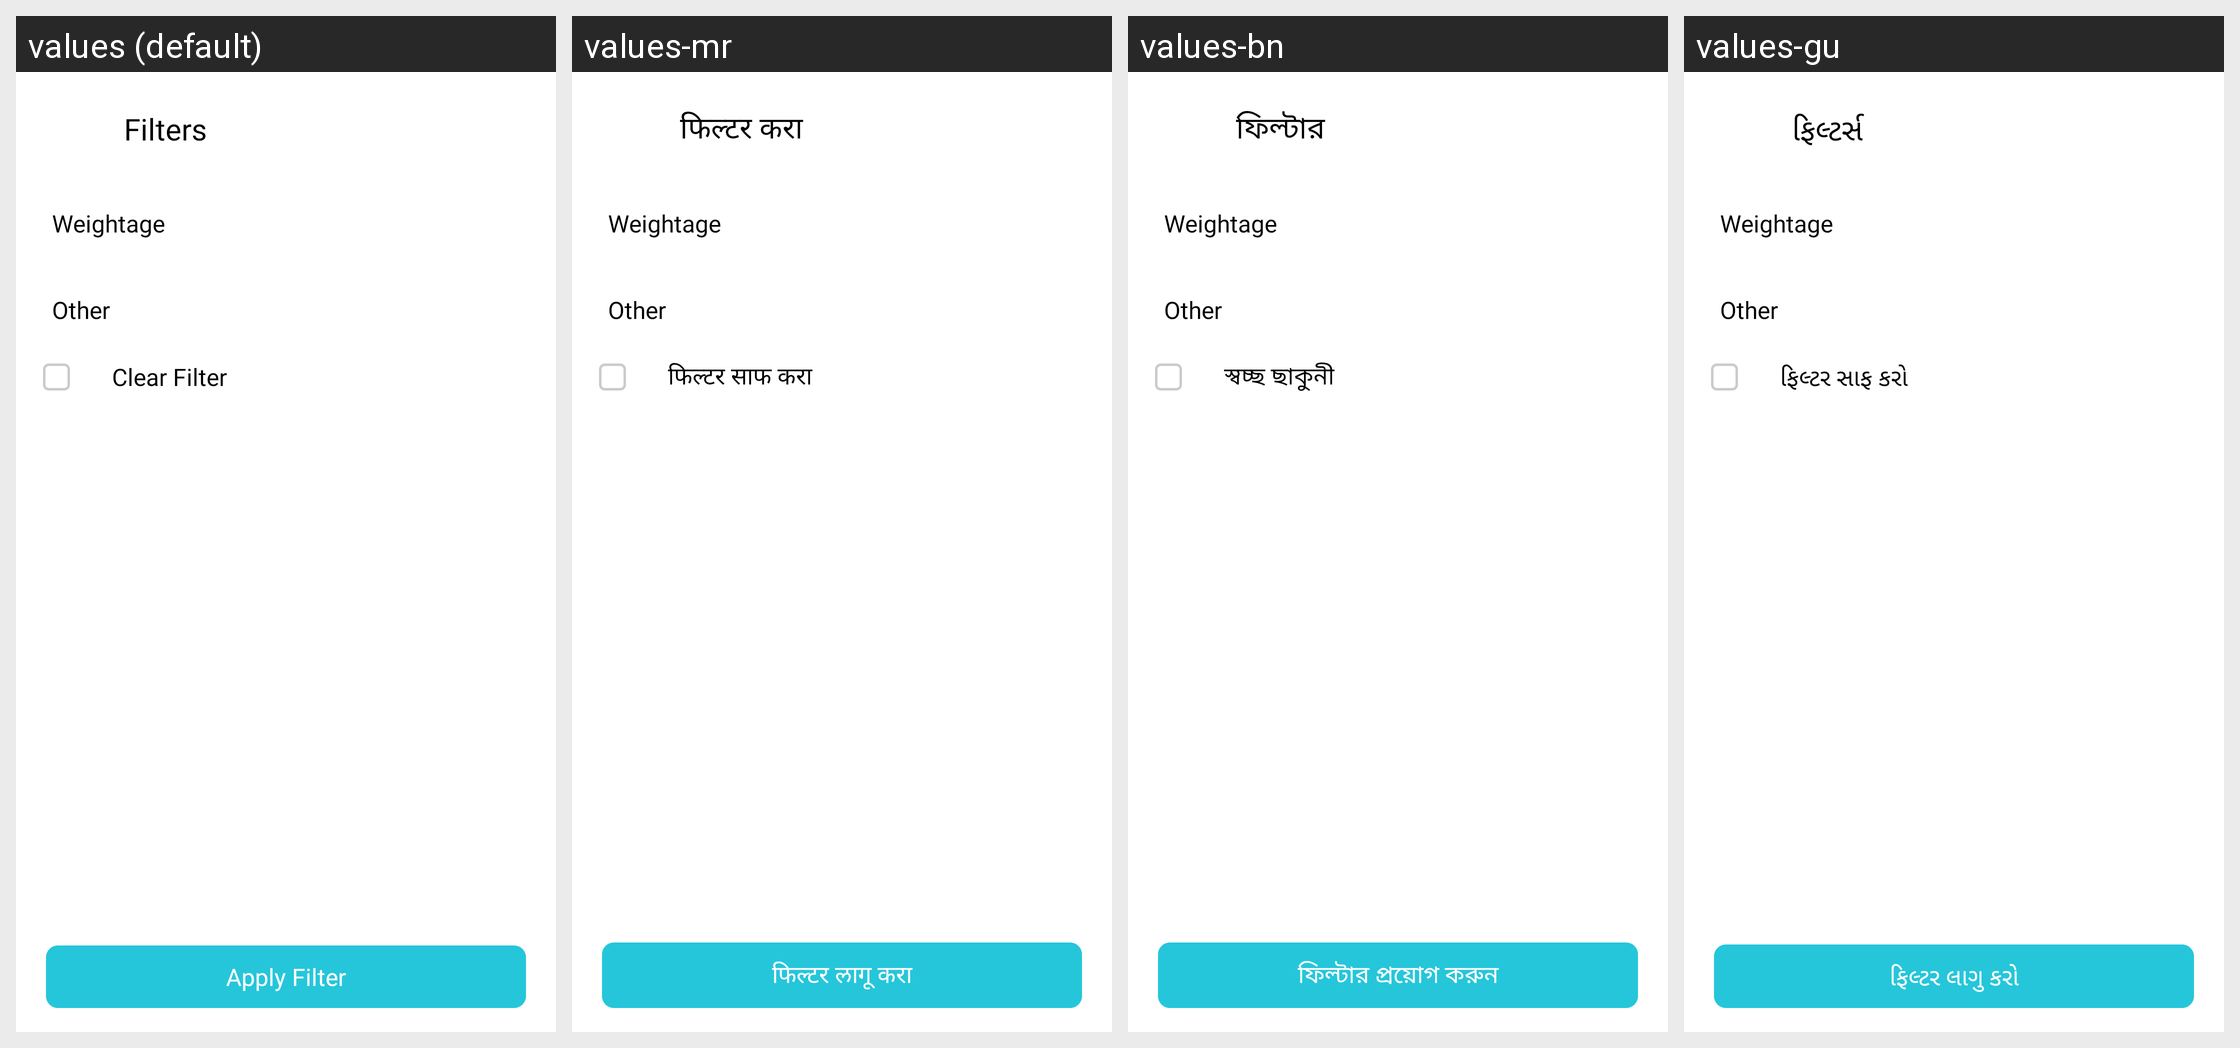

The Android screen above is rendered under several locales of the same app. Produce the string resources it draws, with the default and per-locale values.
Android screen res/layout/filter_chapter_priority_list.xml rendered under 4 locales, left to right: values (default), values-mr, values-bn, values-gu. Device: Nexus 5 (rendered at 1080×1920; each locale shown at half size, 540×960, under a caption strip naming it); theme ArivihanTheme.
Other locales in the repository, not shown: values-hi, values-kn, values-ml, values-pa, values-ta, values-te.
Strings drawn on this screen, with the default value and each locale's value (text and hints the layout hard-codes, and strings that could not be matched under every locale, appear in the picture but are not listed):

Filter
  values: Filters
  values-mr: फिल्टर करा
  values-bn: ফিল্টার
  values-gu: ફિલ્ટર્સ

other
  values: Other
  values-mr: Other  [not translated; the default value is used]
  values-bn: Other  [not translated; the default value is used]
  values-gu: Other  [not translated; the default value is used]

ClearFilter
  values: Clear Filter
  values-mr: फिल्टर साफ करा
  values-bn: স্বচ্ছ ছাকুনী
  values-gu: ફિલ્ટર સાફ કરો

ApplyFilter
  values: Apply Filter
  values-mr: फिल्टर लागू करा
  values-bn: ফিল্টার প্রয়োগ করুন
  values-gu: ફિલ્ટર લાગુ કરો
